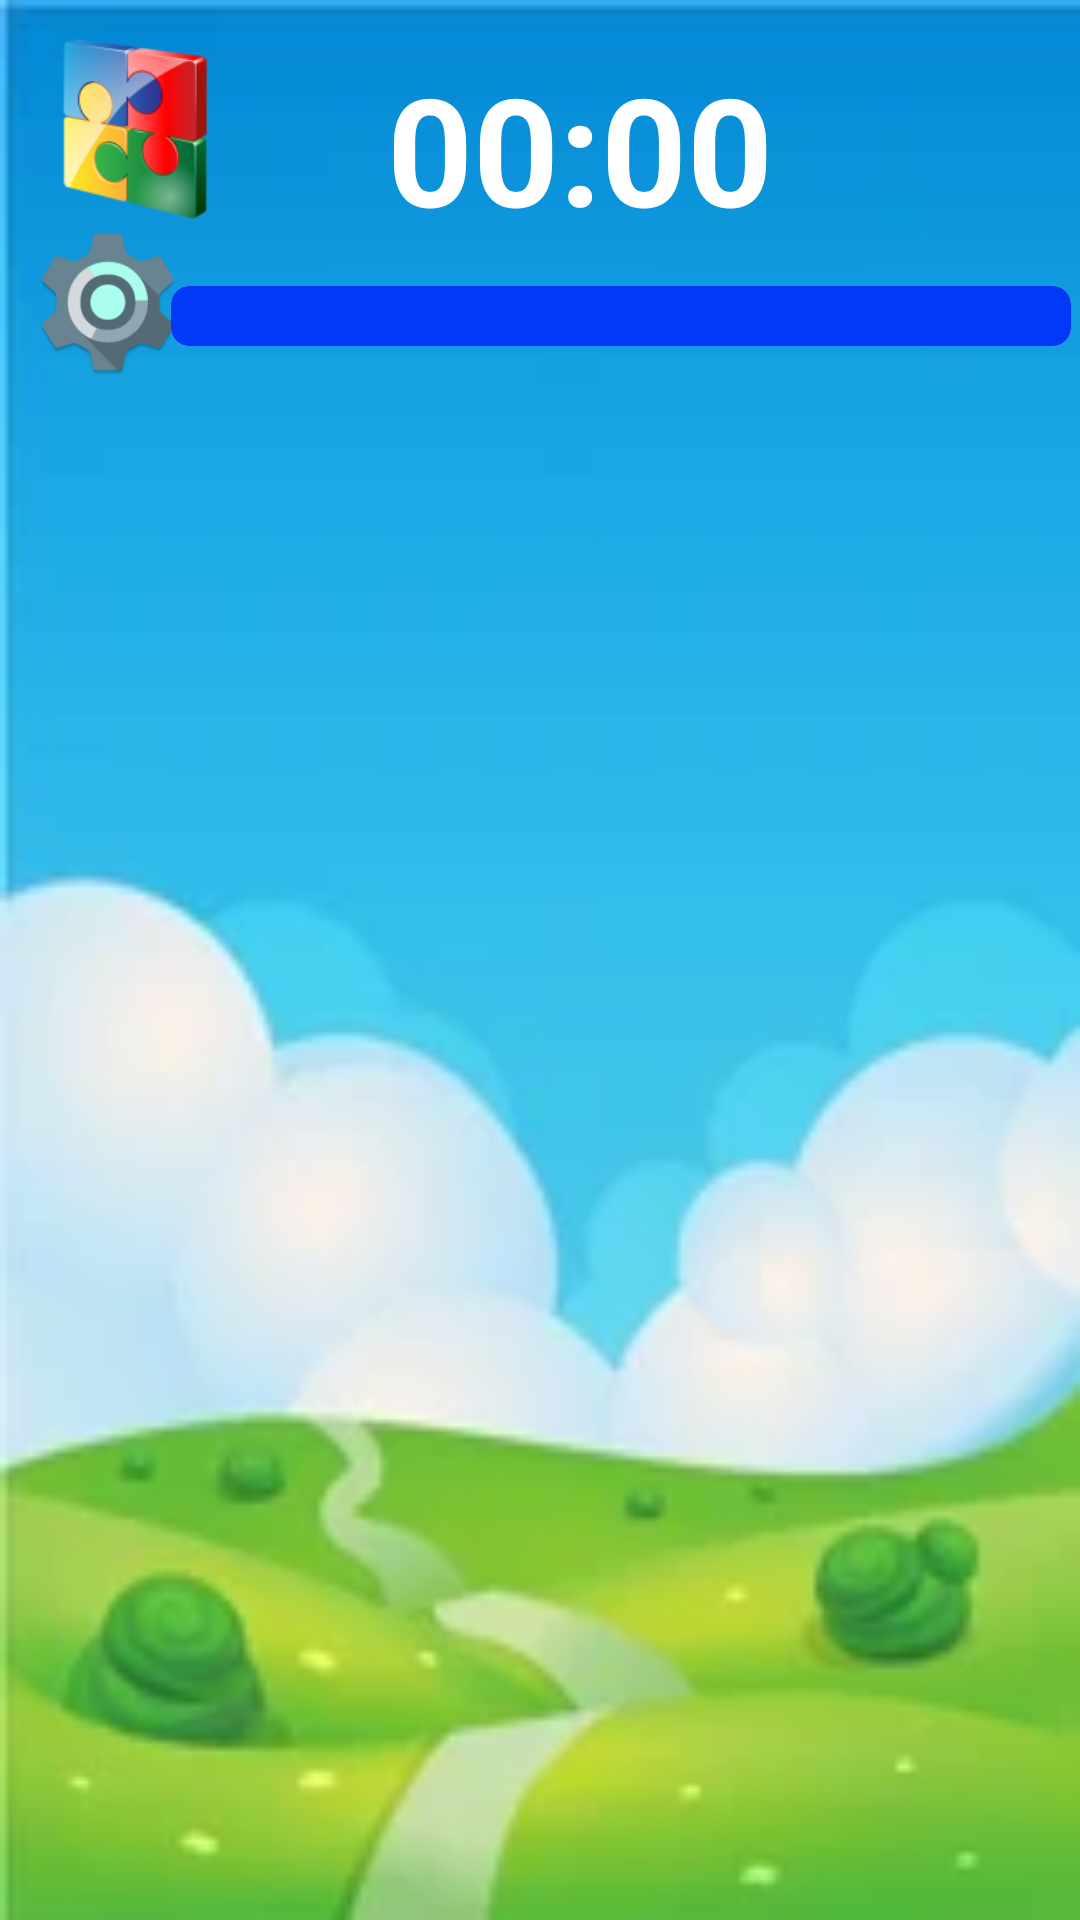

This screen was rendered from an Android layout file. Write that file and the resources it references.
<!-- AndroidManifest.xml: application theme Theme.PBL_Project -->
<!-- res/layout/activity_main.xml -->
<?xml version="1.0" encoding="utf-8"?>
<androidx.constraintlayout.widget.ConstraintLayout android:id="@+id/mainLayout"
    xmlns:android="http://schemas.android.com/apk/res/android"
    xmlns:app="http://schemas.android.com/apk/res-auto"
    xmlns:tools="http://schemas.android.com/tools"
    android:layout_width="match_parent"
    android:layout_height="match_parent"
    android:background="@drawable/nu"
    tools:context=".MainActivity">


    <androidx.constraintlayout.widget.Guideline android:id="@+id/guideline7"
        android:layout_width="wrap_content"
        android:layout_height="wrap_content"
        android:orientation="horizontal"
        app:layout_constraintGuide_percent="0.20" />

    <ImageView android:id="@+id/app_icon_home"
        android:layout_width="68dp"
        android:layout_height="61dp"
        android:layout_marginStart="12dp"
        app:layout_constraintBottom_toTopOf="@+id/guideline7"
        app:layout_constraintStart_toStartOf="parent"
        app:layout_constraintTop_toTopOf="parent"
        app:layout_constraintVertical_bias="0.183"
        app:srcCompat="@drawable/img_one" />

    <ImageView
        android:id="@+id/settings"
        android:layout_width="50dp"
        android:layout_height="50dp"
        android:contentDescription="@string/description"
        android:src="@drawable/img3"
        app:layout_constraintBottom_toTopOf="@+id/guideline7"
        app:layout_constraintEnd_toStartOf="@+id/guideline8"
        app:layout_constraintStart_toStartOf="parent"
        app:layout_constraintTop_toBottomOf="@+id/app_icon_home" />

    <TextView android:id="@+id/timer_digital"
        android:layout_width="wrap_content"
        android:layout_height="wrap_content"
        android:layout_marginTop="16dp"
        android:text="@string/time"
        android:textColor="@color/name_col"
        android:textSize="50sp"
        android:textStyle="bold"
        app:layout_constraintEnd_toEndOf="parent"
        app:layout_constraintHorizontal_bias="0.557"
        app:layout_constraintStart_toStartOf="parent"
        app:layout_constraintTop_toTopOf="parent" />

    <ProgressBar android:id="@+id/progressBar"
        android:progress="100"
        android:max="100"
        style="?android:attr/progressBarStyleHorizontal"
        android:layout_width="300dp"
        android:layout_height="20dp"
        android:progressDrawable="@drawable/progress_bar_normal"
        app:layout_constraintBottom_toTopOf="@+id/guideline7"
        app:layout_constraintEnd_toStartOf="@+id/guideline9"
        app:layout_constraintStart_toStartOf="@+id/guideline8"
        app:layout_constraintTop_toBottomOf="@+id/timer_digital" />

    <androidx.constraintlayout.widget.Guideline
        android:id="@+id/guideline8"
        android:layout_width="wrap_content"
        android:layout_height="wrap_content"
        android:orientation="vertical"
        app:layout_constraintGuide_percent="0.20" />

    <androidx.constraintlayout.widget.Guideline
        android:id="@+id/guideline9"
        android:layout_width="wrap_content"
        android:layout_height="wrap_content"
        android:orientation="vertical"
        app:layout_constraintGuide_percent="0.95" />

    <RelativeLayout android:id="@+id/imageLayout"
        android:layout_width="match_parent"
        android:layout_height="0dp"
        app:layout_constraintTop_toBottomOf="@+id/guideline7"
        app:layout_constraintBottom_toBottomOf="parent"
        app:layout_constraintLeft_toLeftOf="parent"
        app:layout_constraintRight_toRightOf="parent"

        />

</androidx.constraintlayout.widget.ConstraintLayout>
<!-- resources referenced by this layout -->
<resources>
  <color name="name_col">#FFFFFFFF</color>
  <!-- drawable img3: png bitmap (drawable, 8450 bytes) -->
  <!-- drawable img_one: png bitmap (drawable, 14209 bytes) -->
  <!-- drawable nu: png bitmap (drawable, 31095 bytes) -->
  <!-- drawable progress_bar_normal (drawable) -->
  <?xml version="1.0" encoding="utf-8"?>
  <layer-list xmlns:android="http://schemas.android.com/apk/res/android">
  
      <item android:id="@+id/background"
          >
          <shape android:shape="rectangle">
  
              <corners android:radius="6dp"/>
              <solid android:color="#d2edfc" />
  
          </shape>
      </item>
  
  
      <item android:id="@+id/progress" >
  
          <scale android:scaleWidth="100%">
  
              <shape android:shape="rectangle">
  
                  <corners android:radius="6dp"/>
                  <solid android:color="#0238F7"/>
  
              </shape>
  
          </scale>
  
      </item>
  
  </layer-list>
  <string name="description">TODO</string>
  <string name="time">00:00</string>
  <style name="Theme.PBL_Project" parent="Theme.AppCompat.DayNight.NoActionBar">
          
          <item name="colorPrimary">@color/purple_500</item>
          <item name="colorPrimaryVariant">@color/purple_700</item>
          <item name="colorOnPrimary">@color/white</item>
          
          <item name="colorSecondary">@color/teal_200</item>
          <item name="colorSecondaryVariant">@color/teal_700</item>
          <item name="colorOnSecondary">@color/black</item>
          
          <item name="android:statusBarColor" tools:targetApi="l">?attr/colorPrimaryVariant</item>
          
      </style>
  <color name="purple_500">#FF6200EE</color>
  <color name="purple_700">#FF3700B3</color>
  <color name="white">#FFFFFFFF</color>
  <color name="teal_200">#FF03DAC5</color>
  <color name="teal_700">#FF018786</color>
  <color name="black">#FF000000</color>
</resources>
